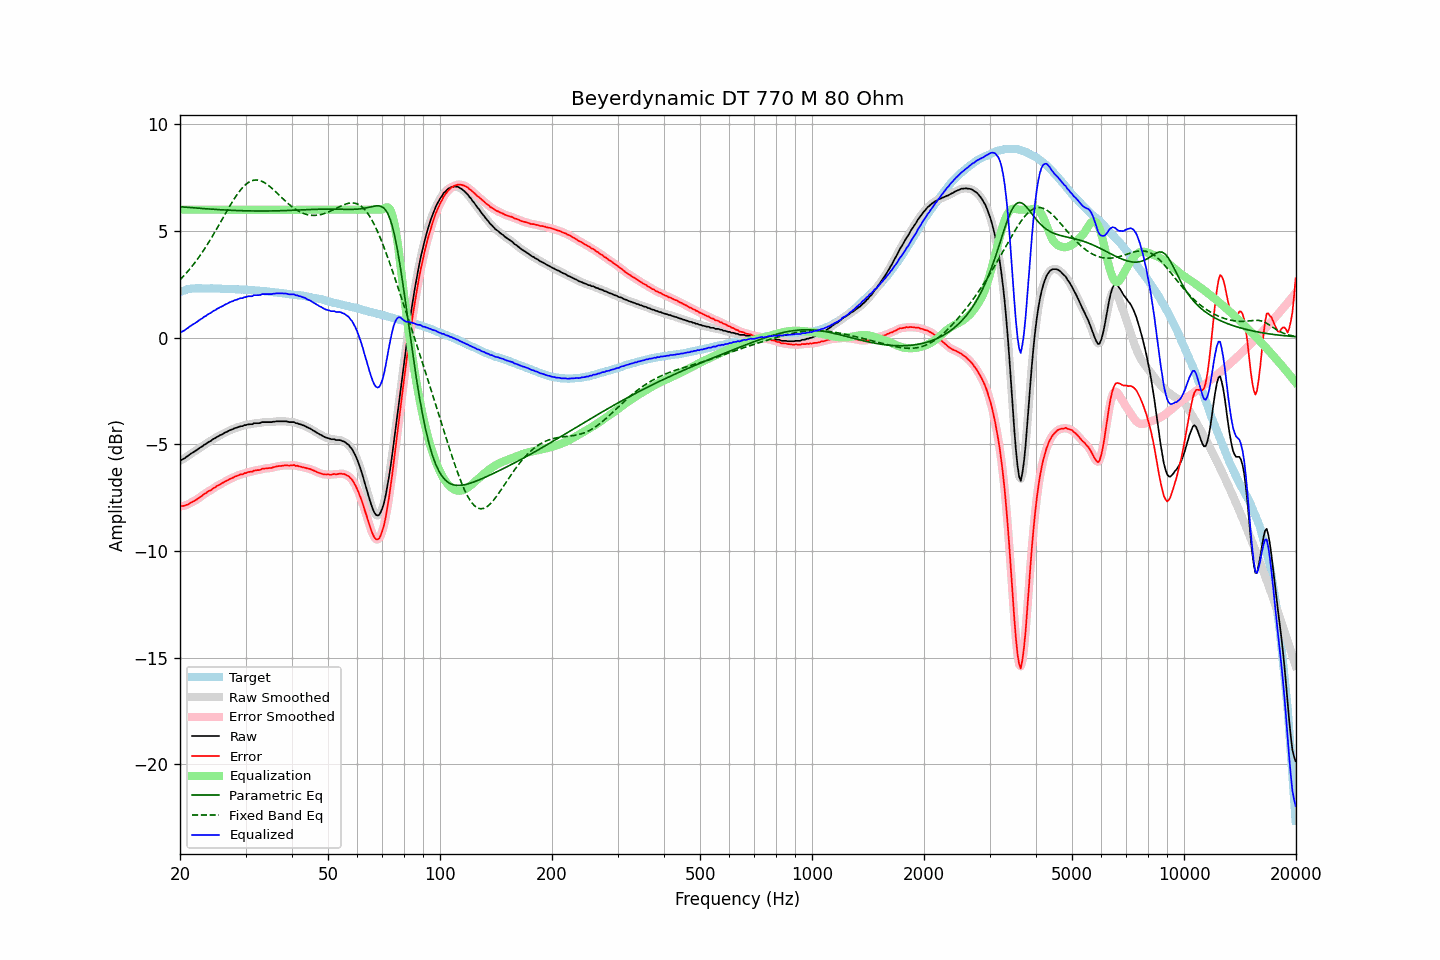

The table this chart was drawn from, first rows:
frequency, raw, error, smoothed, error_smoothed, equalization, parametric_eq, fixed_band_eq, equalized_raw, equalized_smoothed, target
20.00, -5.76, -7.90, -5.76, -7.90, 6.00, 6.14, 2.71, 0.24, 0.24, 2.14
20.20, -5.73, -7.90, -5.73, -7.90, 6.00, 6.13, 2.79, 0.27, 0.27, 2.17
20.40, -5.69, -7.89, -5.69, -7.89, 6.00, 6.13, 2.87, 0.31, 0.31, 2.20
20.61, -5.65, -7.87, -5.64, -7.87, 6.00, 6.12, 2.95, 0.35, 0.36, 2.22
20.81, -5.59, -7.84, -5.59, -7.84, 6.00, 6.11, 3.03, 0.41, 0.41, 2.25
21.02, -5.54, -7.82, -5.54, -7.81, 6.00, 6.11, 3.12, 0.46, 0.46, 2.28
21.23, -5.48, -7.77, -5.48, -7.77, 6.00, 6.10, 3.21, 0.52, 0.52, 2.29
21.44, -5.43, -7.73, -5.43, -7.73, 6.00, 6.10, 3.30, 0.57, 0.57, 2.30
21.66, -5.38, -7.69, -5.38, -7.69, 6.00, 6.09, 3.40, 0.62, 0.62, 2.31
21.87, -5.34, -7.64, -5.33, -7.65, 6.00, 6.08, 3.49, 0.66, 0.67, 2.31
22.09, -5.29, -7.60, -5.29, -7.60, 6.00, 6.08, 3.59, 0.71, 0.71, 2.32
22.31, -5.24, -7.55, -5.23, -7.55, 6.00, 6.07, 3.70, 0.76, 0.77, 2.32
22.54, -5.18, -7.50, -5.18, -7.50, 6.00, 6.07, 3.80, 0.82, 0.82, 2.32
22.76, -5.13, -7.44, -5.13, -7.44, 6.00, 6.06, 3.91, 0.87, 0.87, 2.32
22.99, -5.09, -7.39, -5.08, -7.39, 6.00, 6.05, 4.02, 0.91, 0.92, 2.31
23.22, -5.02, -7.32, -5.03, -7.34, 6.00, 6.05, 4.13, 0.98, 0.97, 2.31
23.45, -4.99, -7.29, -4.98, -7.28, 6.00, 6.04, 4.25, 1.01, 1.02, 2.31
23.69, -4.93, -7.23, -4.93, -7.24, 6.00, 6.04, 4.37, 1.07, 1.07, 2.31
23.92, -4.88, -7.18, -4.89, -7.20, 6.00, 6.03, 4.49, 1.12, 1.11, 2.30
24.16, -4.85, -7.16, -4.83, -7.15, 6.00, 6.03, 4.61, 1.15, 1.17, 2.31
24.40, -4.79, -7.10, -4.79, -7.10, 6.00, 6.02, 4.73, 1.21, 1.21, 2.31
24.65, -4.74, -7.04, -4.74, -7.05, 6.00, 6.02, 4.86, 1.26, 1.26, 2.30
24.89, -4.71, -7.01, -4.70, -7.00, 6.00, 6.01, 4.99, 1.29, 1.30, 2.30
25.14, -4.65, -6.95, -4.65, -6.96, 6.00, 6.01, 5.12, 1.35, 1.35, 2.30
25.39, -4.62, -6.92, -4.61, -6.91, 6.00, 6.00, 5.25, 1.38, 1.39, 2.30
25.65, -4.57, -6.87, -4.57, -6.87, 6.00, 6.00, 5.39, 1.43, 1.43, 2.30
25.91, -4.54, -6.83, -4.53, -6.83, 6.00, 5.99, 5.52, 1.46, 1.47, 2.29
26.16, -4.50, -6.79, -4.49, -6.78, 6.00, 5.99, 5.65, 1.50, 1.51, 2.29
26.43, -4.45, -6.74, -4.46, -6.74, 6.00, 5.99, 5.78, 1.55, 1.54, 2.29
26.69, -4.42, -6.71, -4.41, -6.70, 6.00, 5.98, 5.92, 1.58, 1.59, 2.29
26.96, -4.38, -6.67, -4.38, -6.66, 6.00, 5.98, 6.05, 1.62, 1.62, 2.29
27.23, -4.34, -6.63, -4.34, -6.63, 6.00, 5.97, 6.17, 1.66, 1.66, 2.29
27.50, -4.31, -6.59, -4.31, -6.59, 6.00, 5.97, 6.30, 1.69, 1.69, 2.29
27.77, -4.29, -6.56, -4.28, -6.56, 6.00, 5.97, 6.42, 1.71, 1.72, 2.28
28.05, -4.24, -6.51, -4.25, -6.52, 6.00, 5.96, 6.54, 1.76, 1.75, 2.28
28.33, -4.23, -6.49, -4.22, -6.49, 6.00, 5.96, 6.65, 1.77, 1.78, 2.26
28.62, -4.20, -6.46, -4.19, -6.46, 6.00, 5.96, 6.76, 1.80, 1.81, 2.26
28.90, -4.17, -6.43, -4.18, -6.44, 6.00, 5.95, 6.86, 1.83, 1.82, 2.26
29.19, -4.15, -6.40, -4.15, -6.41, 6.00, 5.95, 6.96, 1.85, 1.85, 2.25
29.48, -4.15, -6.41, -4.13, -6.39, 6.00, 5.95, 7.04, 1.85, 1.87, 2.26
29.78, -4.10, -6.35, -4.11, -6.36, 6.00, 5.95, 7.12, 1.90, 1.89, 2.25
30.08, -4.10, -6.35, -4.09, -6.34, 6.00, 5.95, 7.19, 1.90, 1.91, 2.25
30.38, -4.07, -6.31, -4.07, -6.31, 6.00, 5.94, 7.25, 1.93, 1.93, 2.24
30.68, -4.06, -6.29, -4.07, -6.30, 6.00, 5.94, 7.30, 1.94, 1.93, 2.24
30.99, -4.06, -6.28, -4.05, -6.28, 6.00, 5.94, 7.34, 1.94, 1.95, 2.23
31.30, -4.06, -6.28, -4.04, -6.27, 6.00, 5.94, 7.36, 1.94, 1.96, 2.22
31.61, -4.01, -6.23, -4.02, -6.24, 6.00, 5.94, 7.39, 1.99, 1.98, 2.22
31.93, -4.01, -6.22, -4.01, -6.22, 6.00, 5.94, 7.39, 1.99, 1.99, 2.21
32.24, -4.01, -6.21, -4.01, -6.21, 6.00, 5.94, 7.39, 1.99, 1.99, 2.20
32.57, -4.01, -6.21, -4.00, -6.20, 6.00, 5.94, 7.38, 1.99, 2.00, 2.20
32.89, -4.00, -6.20, -3.99, -6.18, 6.00, 5.94, 7.36, 2.00, 2.01, 2.20
33.22, -3.96, -6.14, -3.97, -6.16, 6.00, 5.94, 7.33, 2.04, 2.03, 2.19
33.55, -3.96, -6.14, -3.96, -6.14, 6.00, 5.94, 7.29, 2.04, 2.04, 2.18
33.89, -3.96, -6.13, -3.95, -6.13, 6.00, 5.94, 7.25, 2.04, 2.05, 2.17
34.23, -3.96, -6.13, -3.96, -6.13, 6.00, 5.94, 7.20, 2.04, 2.04, 2.17
34.57, -3.96, -6.12, -3.96, -6.12, 6.00, 5.94, 7.14, 2.04, 2.04, 2.16
34.92, -3.96, -6.11, -3.96, -6.11, 6.00, 5.94, 7.08, 2.04, 2.04, 2.15
35.27, -3.96, -6.10, -3.95, -6.09, 6.00, 5.94, 7.01, 2.04, 2.05, 2.15
35.62, -3.94, -6.07, -3.94, -6.08, 6.00, 5.94, 6.95, 2.06, 2.06, 2.13
35.97, -3.94, -6.06, -3.93, -6.06, 6.00, 5.94, 6.87, 2.06, 2.07, 2.12
... 635 more rows
